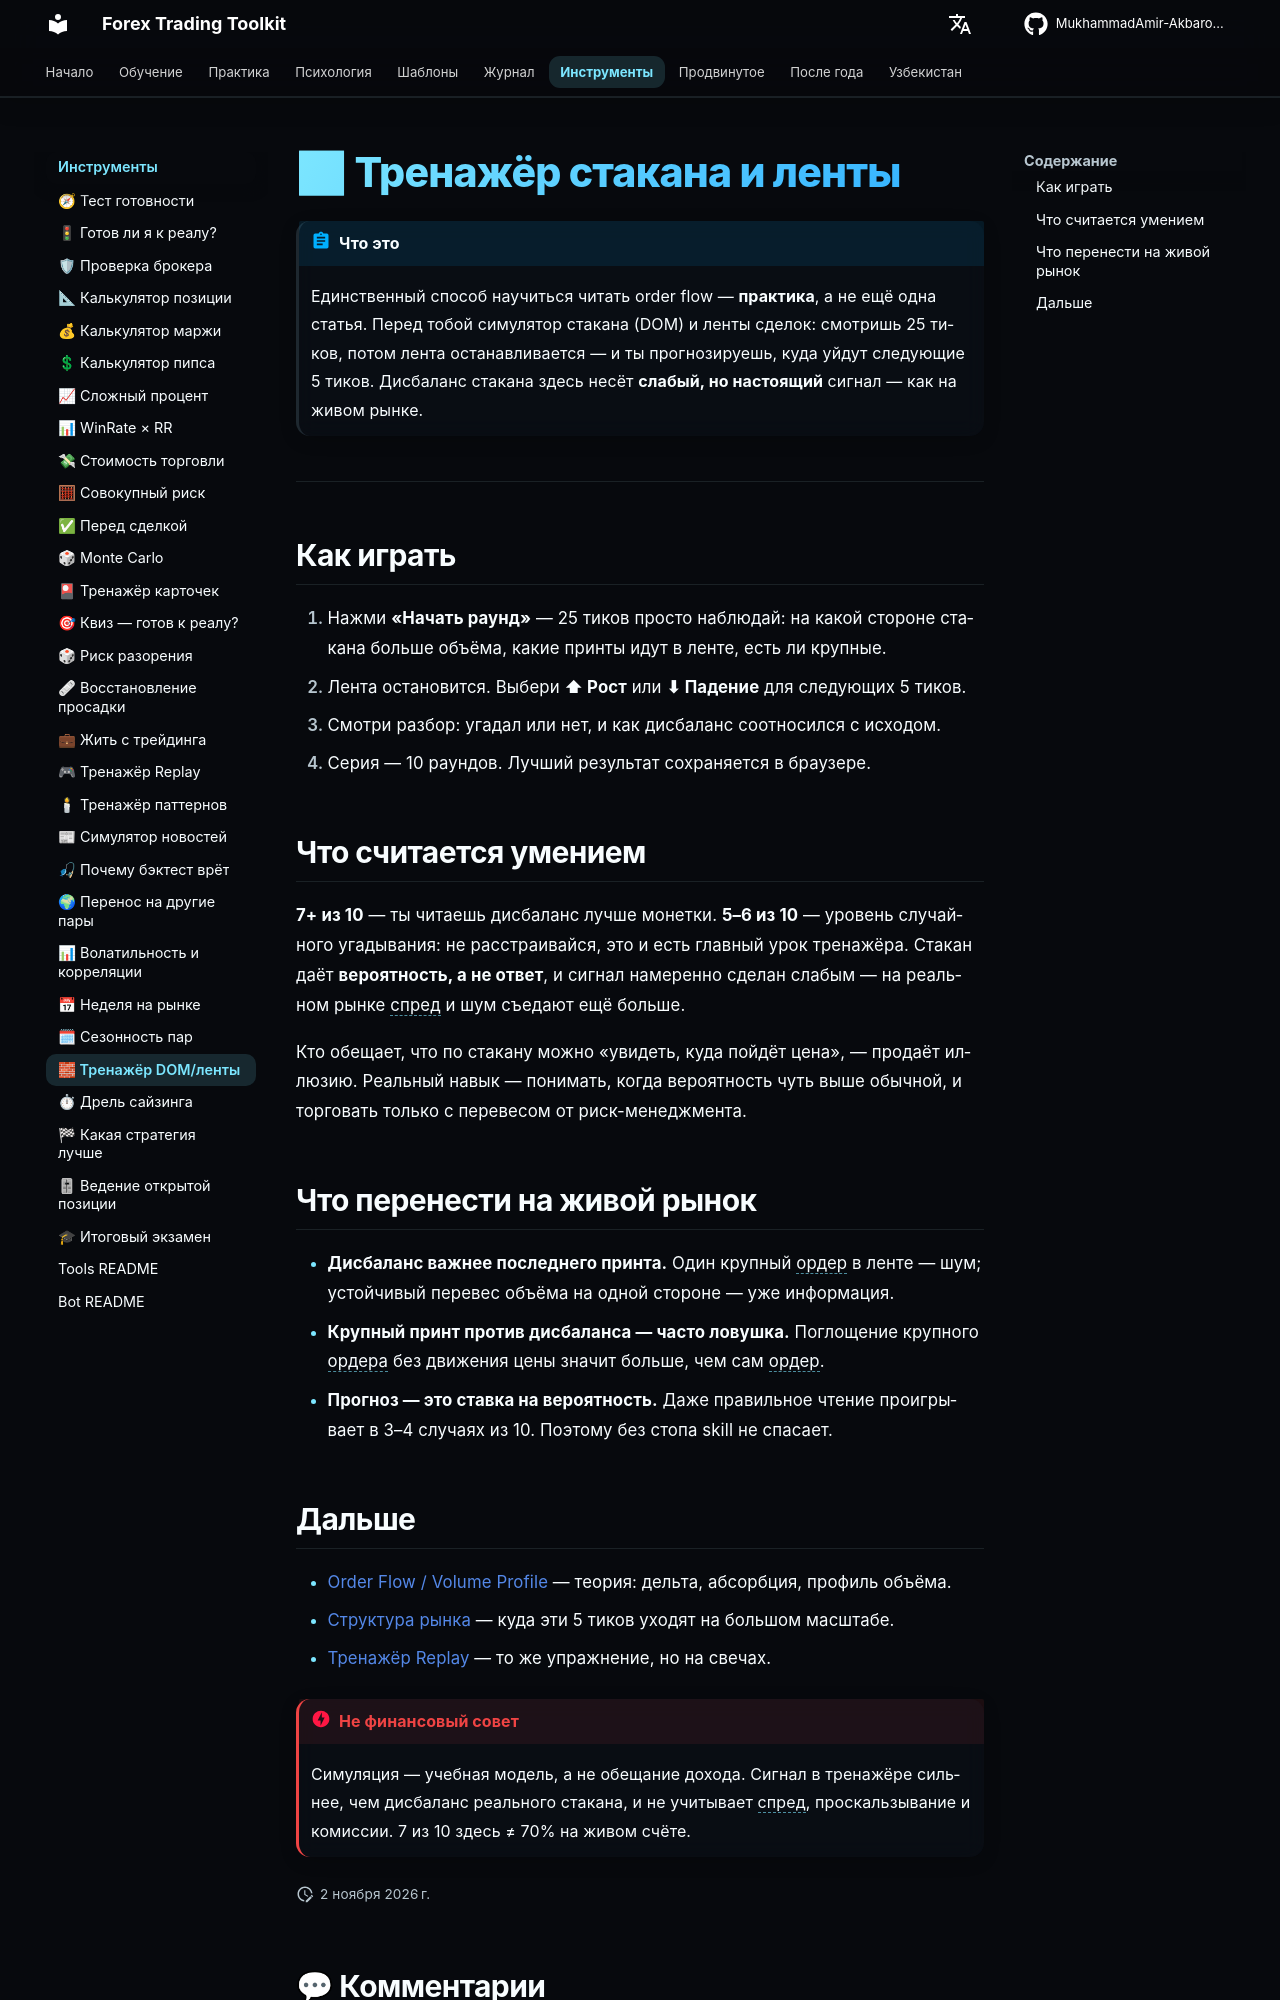

repository: MukhammadAmir-Akbarov/forex-toolkit · page: tools/dom-trainer/index.html · generator: mkdocs

---
widgets: [dom-trainer]
---

# 🧱 Тренажёр стакана и ленты

!!! abstract "Что это"
    Единственный способ научиться читать order flow — **практика**, а не ещё
    одна статья. Перед тобой симулятор стакана (DOM) и ленты сделок: смотришь
    25 тиков, потом лента останавливается — и ты прогнозируешь, куда уйдут
    следующие 5 тиков. Дисбаланс стакана здесь несёт **слабый, но настоящий**
    сигнал — как на живом рынке.

<div id="dom-trainer"></div>

---

## Как играть

1. Нажми **«Начать раунд»** — 25 тиков просто наблюдай: на какой стороне
   стакана больше объёма, какие принты идут в ленте, есть ли крупные.
2. Лента остановится. Выбери **⬆ Рост** или **⬇ Падение** для следующих 5 тиков.
3. Смотри разбор: угадал или нет, и как дисбаланс соотносился с исходом.
4. Серия — 10 раундов. Лучший результат сохраняется в браузере.

## Что считается умением

**7+ из 10** — ты читаешь дисбаланс лучше монетки. **5–6 из 10** — уровень
случайного угадывания: не расстраивайся, это и есть главный урок тренажёра.
Стакан даёт **вероятность, а не ответ**, и сигнал намеренно сделан слабым —
на реальном рынке спред и шум съедают ещё больше.

Кто обещает, что по стакану можно «увидеть, куда пойдёт цена», — продаёт
иллюзию. Реальный навык — понимать, когда вероятность чуть выше обычной,
и торговать только с перевесом от риск-менеджмента.

## Что перенести на живой рынок

- **Дисбаланс важнее последнего принта.** Один крупный ордер в ленте — шум;
  устойчивый перевес объёма на одной стороне — уже информация.
- **Крупный принт против дисбаланса — часто ловушка.** Поглощение крупного
  ордера без движения цены значит больше, чем сам ордер.
- **Прогноз — это ставка на вероятность.** Даже правильное чтение проигрывает
  в 3–4 случаях из 10. Поэтому без стопа skill не спасает.
